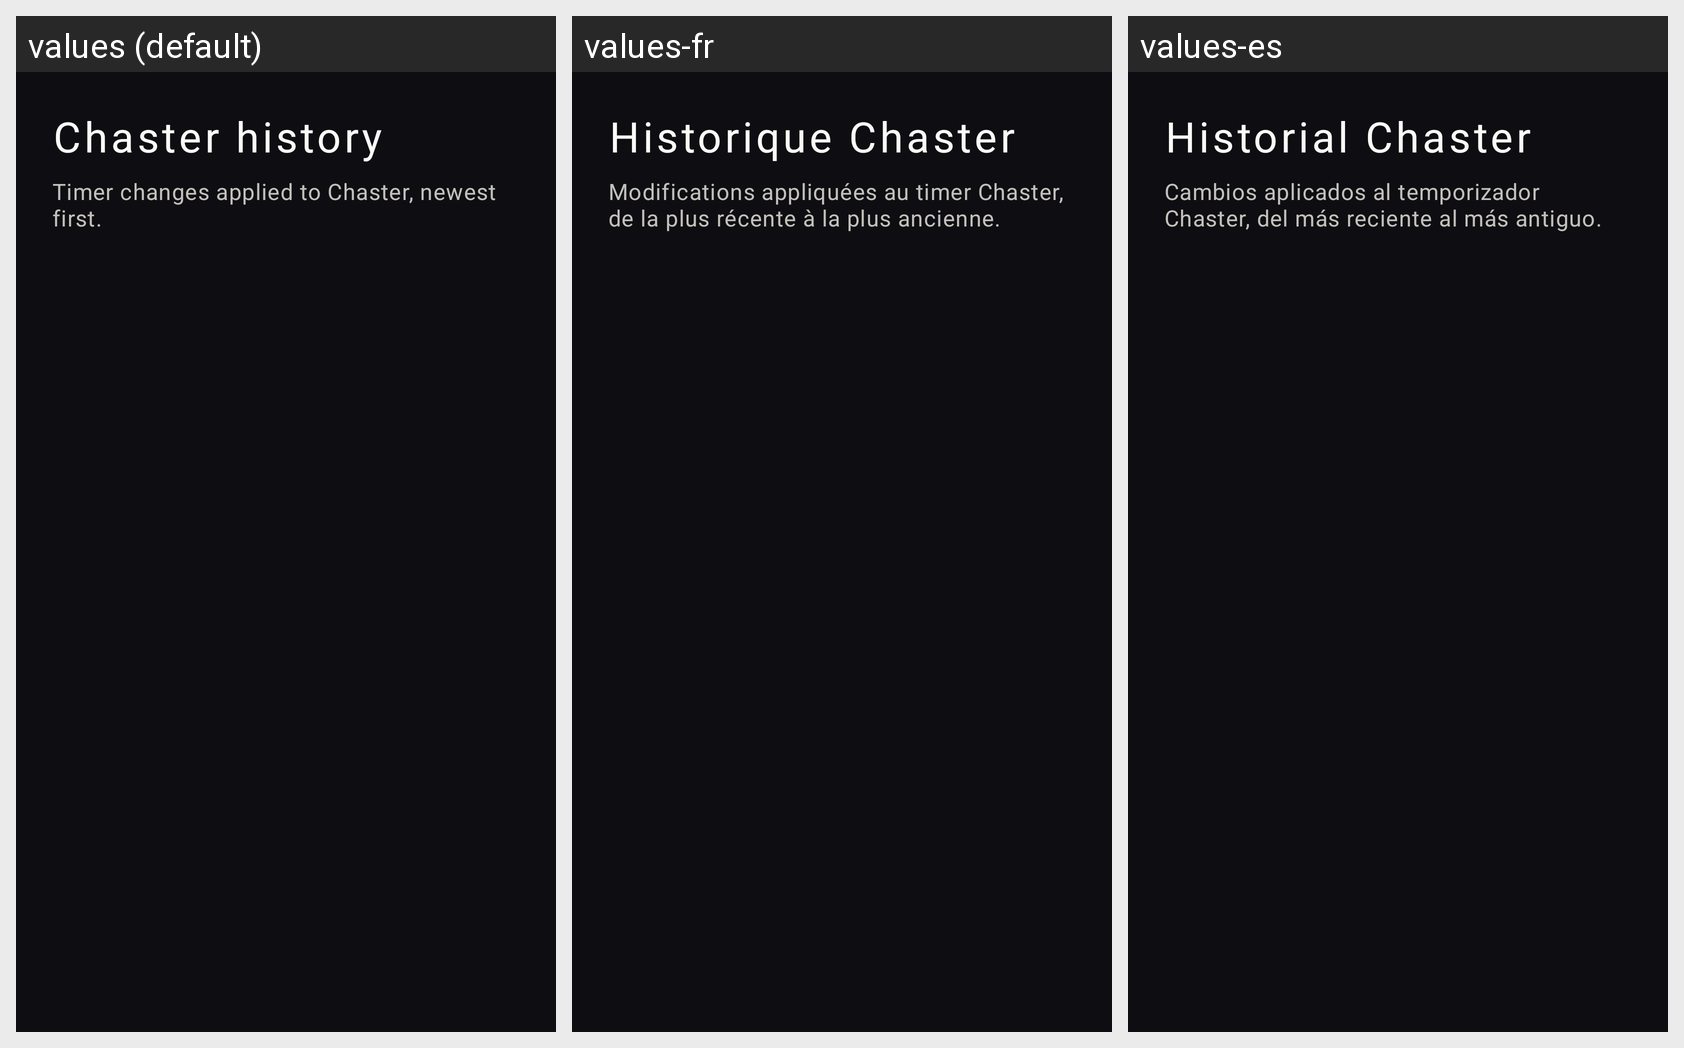

For this localized Android screen grid, give each drawn string resource with its value in every locale shown.
Android screen res/layout/activity_chaster_history.xml rendered under 3 locales, left to right: values (default), values-fr, values-es. Device: Nexus 5 (rendered at 1080×1920; each locale shown at half size, 540×960, under a caption strip naming it); theme Theme.Bg.NoActionBar.
Strings drawn on this screen, with the default value and each locale's value (text and hints the layout hard-codes, and strings that could not be matched under every locale, appear in the picture but are not listed):

chaster_history_title
  values: Chaster history
  values-fr: Historique Chaster
  values-es: Historial Chaster

chaster_history_subtitle
  values: Timer changes applied to Chaster, newest first.
  values-fr: Modifications appliquées au timer Chaster, de la plus récente à la plus ancienne.
  values-es: Cambios aplicados al temporizador Chaster, del más reciente al más antiguo.
